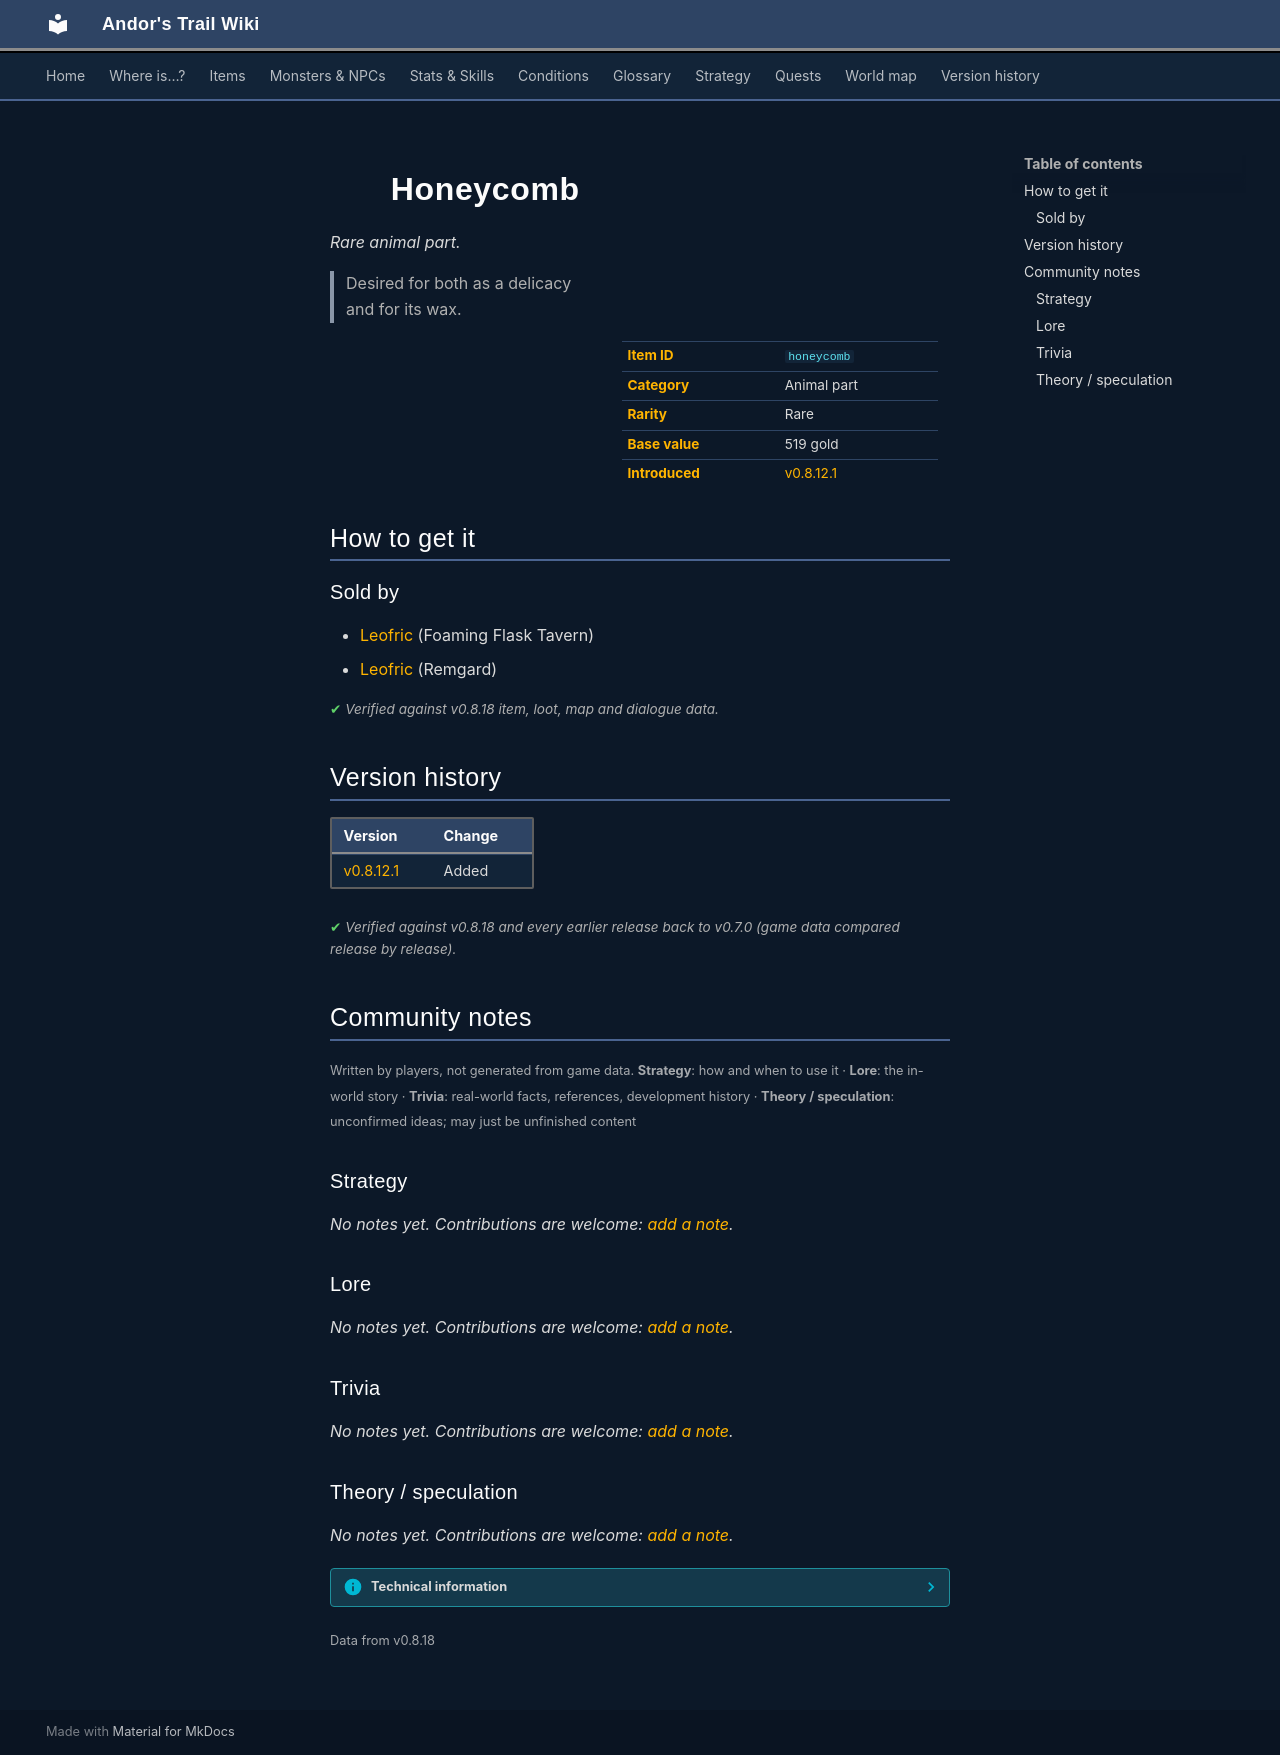

repository: asdfghjkl628/Andor-s-Trail-Wikiiii · page: items/honeycomb/index.html · generator: mkdocs

---
description: "Honeycomb is a rare animal part in Andor's Trail. How to get it: shops. Desired for both as a delicacy and for its wax."
---

# ![](../assets/icons/items/items_newb_813.png){ .sprite } Honeycomb

*Rare animal part.*

<div class="infobox" markdown>

<p class="ib-img"><img class="sprite" src="../../assets/icons/items/items_newb_813.png" alt=""></p>

| | |
|---|---|
| **Item ID** | `honeycomb` |
| **Category** | Animal part |
| **Rarity** | Rare |
| **Base value** | 519 gold |
| **Introduced** | [v0.8.12.1](../versions/0.8.12.1.md) |

</div>

> Desired for both as a delicacy and for its wax.

## How to get it

### Sold by

- [Leofric](../monsters/leofric.md) (Foaming Flask Tavern)
- [Leofric](../monsters/leofric.md#v-leofric_remgard) (Remgard)


<p class="verified">Verified against v0.8.18 item, loot, map and dialogue data.</p>


## Version history

| Version | Change |
|---|---|
| [v0.8.12.1](../versions/0.8.12.1.md) | Added |

<p class="verified">Verified against v0.8.18 and every earlier release back to v0.7.0 (game data compared release by release).</p>


## Community notes

<small>Written by players, not generated from game data. **Strategy**: how and when to use it · **Lore**: the in-world story · **Trivia**: real-world facts, references, development history · **Theory / speculation**: unconfirmed ideas; may just be unfinished content</small>

### Strategy

*No notes yet. Contributions are welcome: [add a note](https://github.com/asdfghjkl628/Andor-s-Trail-Wikiiii/new/main/notes/items?filename=honeycomb.md&value=%23%23%20Strategy%0A%0A%3C%21--%20how%20and%20when%20to%20use%20it%20--%3E%0A%0A%23%23%20Lore%0A%0A%3C%21--%20the%20in-world%20story%20--%3E%0A%0A%23%23%20Trivia%0A%0A%3C%21--%20real-world%20facts%2C%20references%2C%20development%20history%20--%3E%0A%0A%23%23%20Theory%20/%20speculation%0A%0A%3C%21--%20unconfirmed%20ideas%3B%20may%20just%20be%20unfinished%20content%20--%3E%0A).*

### Lore

*No notes yet. Contributions are welcome: [add a note](https://github.com/asdfghjkl628/Andor-s-Trail-Wikiiii/new/main/notes/items?filename=honeycomb.md&value=%23%23%20Strategy%0A%0A%3C%21--%20how%20and%20when%20to%20use%20it%20--%3E%0A%0A%23%23%20Lore%0A%0A%3C%21--%20the%20in-world%20story%20--%3E%0A%0A%23%23%20Trivia%0A%0A%3C%21--%20real-world%20facts%2C%20references%2C%20development%20history%20--%3E%0A%0A%23%23%20Theory%20/%20speculation%0A%0A%3C%21--%20unconfirmed%20ideas%3B%20may%20just%20be%20unfinished%20content%20--%3E%0A).*

### Trivia

*No notes yet. Contributions are welcome: [add a note](https://github.com/asdfghjkl628/Andor-s-Trail-Wikiiii/new/main/notes/items?filename=honeycomb.md&value=%23%23%20Strategy%0A%0A%3C%21--%20how%20and%20when%20to%20use%20it%20--%3E%0A%0A%23%23%20Lore%0A%0A%3C%21--%20the%20in-world%20story%20--%3E%0A%0A%23%23%20Trivia%0A%0A%3C%21--%20real-world%20facts%2C%20references%2C%20development%20history%20--%3E%0A%0A%23%23%20Theory%20/%20speculation%0A%0A%3C%21--%20unconfirmed%20ideas%3B%20may%20just%20be%20unfinished%20content%20--%3E%0A).*

### Theory / speculation

*No notes yet. Contributions are welcome: [add a note](https://github.com/asdfghjkl628/Andor-s-Trail-Wikiiii/new/main/notes/items?filename=honeycomb.md&value=%23%23%20Strategy%0A%0A%3C%21--%20how%20and%20when%20to%20use%20it%20--%3E%0A%0A%23%23%20Lore%0A%0A%3C%21--%20the%20in-world%20story%20--%3E%0A%0A%23%23%20Trivia%0A%0A%3C%21--%20real-world%20facts%2C%20references%2C%20development%20history%20--%3E%0A%0A%23%23%20Theory%20/%20speculation%0A%0A%3C%21--%20unconfirmed%20ideas%3B%20may%20just%20be%20unfinished%20content%20--%3E%0A).*


??? info "Technical information"

    | | |
    |---|---|
    | Item ID | `honeycomb` |
    | Category ID | `animal` |
    | Icon | `items_newb:813` |
    | Defined in | `res/raw/itemlist_feygard_1.json` |
    | Loot tables containing it | `leofric_dl`, `leofric_remgard` |

    Raw data:

    ```json
    {
     "id": "honeycomb",
     "iconID": "items_newb:813",
     "name": "Honeycomb",
     "displaytype": "rare",
     "hasManualPrice": 1,
     "baseMarketCost": 519,
     "category": "animal",
     "description": "Desired for both as a delicacy and for its wax."
    }
    ```


<small>Data from v0.8.18</small>
